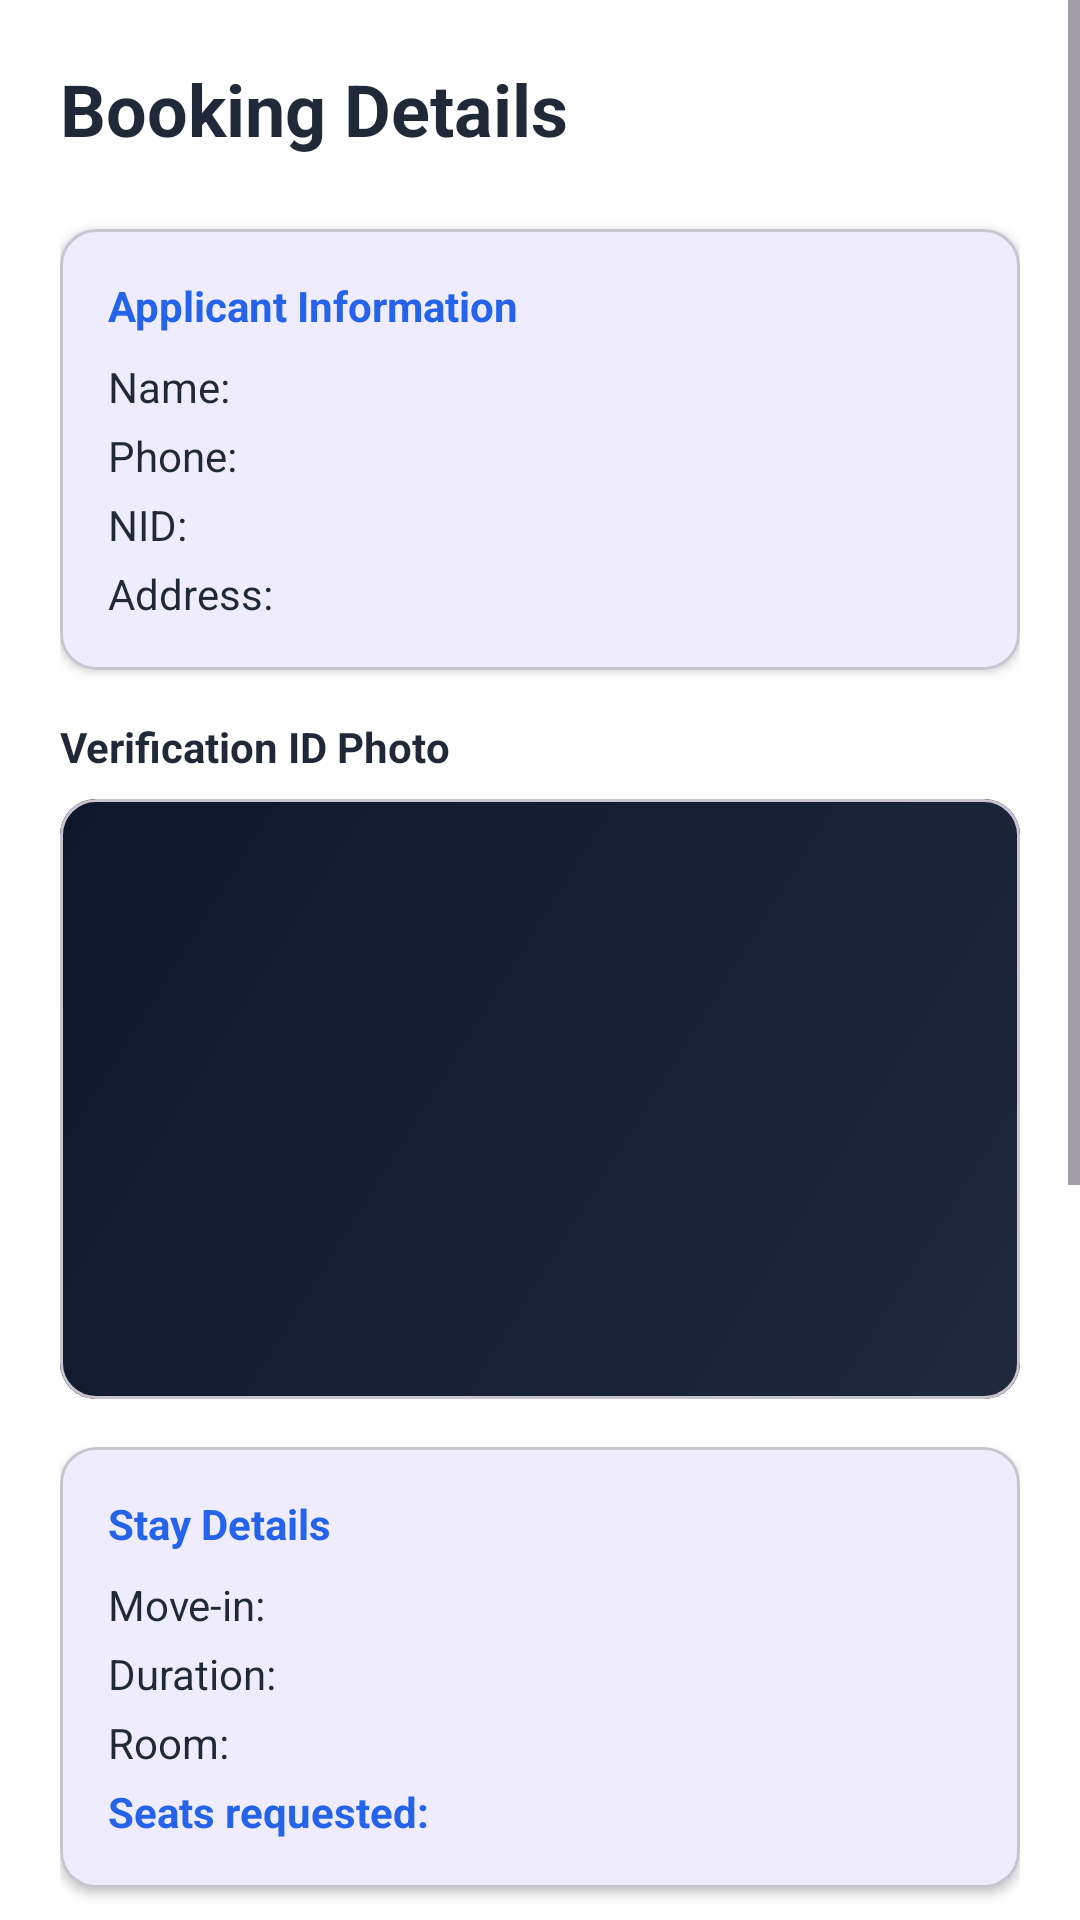

Reconstruct the res/layout file that produces this screen, plus the resources it refers to.
<!-- AndroidManifest.xml: application theme Theme.Seatify -->
<!-- res/layout/activity_booking_detail.xml -->
<?xml version="1.0" encoding="utf-8"?>
<ScrollView xmlns:android="http://schemas.android.com/apk/res/android"
    xmlns:app="http://schemas.android.com/apk/res-auto"
    android:layout_width="match_parent"
    android:layout_height="match_parent"
    android:background="@color/background">

    <LinearLayout
        android:layout_width="match_parent"
        android:layout_height="wrap_content"
        android:orientation="vertical"
        android:padding="20dp">

        <TextView
            android:layout_width="wrap_content"
            android:layout_height="wrap_content"
            android:text="Booking Details"
            android:textSize="24sp"
            android:textStyle="bold"
            android:textColor="@color/text_dark"
            android:layout_marginBottom="24dp"/>

        
        <com.google.android.material.card.MaterialCardView
            android:layout_width="match_parent"
            android:layout_height="wrap_content"
            app:cardCornerRadius="12dp"
            app:cardElevation="2dp"
            android:layout_marginBottom="16dp">

            <LinearLayout
                android:layout_width="match_parent"
                android:layout_height="wrap_content"
                android:orientation="vertical"
                android:padding="16dp">

                <TextView
                    android:layout_width="wrap_content"
                    android:layout_height="wrap_content"
                    android:text="Applicant Information"
                    android:textStyle="bold"
                    android:textColor="@color/primary_start"
                    android:layout_marginBottom="8dp"/>

                <TextView android:id="@+id/tv_detail_user_name" android:layout_width="wrap_content" android:layout_height="wrap_content" android:text="Name: " android:textColor="@color/text_dark"/>
                <TextView android:id="@+id/tv_detail_user_phone" android:layout_width="wrap_content" android:layout_height="wrap_content" android:text="Phone: " android:textColor="@color/text_dark" android:layout_marginTop="4dp"/>
                <TextView android:id="@+id/tv_detail_user_nid" android:layout_width="wrap_content" android:layout_height="wrap_content" android:text="NID: " android:textColor="@color/text_dark" android:layout_marginTop="4dp"/>
                <TextView android:id="@+id/tv_detail_user_address" android:layout_width="wrap_content" android:layout_height="wrap_content" android:text="Address: " android:textColor="@color/text_dark" android:layout_marginTop="4dp"/>
            </LinearLayout>
        </com.google.android.material.card.MaterialCardView>

        
        <TextView
            android:layout_width="wrap_content"
            android:layout_height="wrap_content"
            android:text="Verification ID Photo"
            android:textStyle="bold"
            android:textColor="@color/text_dark"
            android:layout_marginBottom="8dp"/>

        <com.google.android.material.card.MaterialCardView
            android:layout_width="match_parent"
            android:layout_height="200dp"
            app:cardCornerRadius="12dp"
            android:layout_marginBottom="16dp">
            <ImageView
                android:id="@+id/iv_detail_id_card"
                android:layout_width="match_parent"
                android:layout_height="match_parent"
                android:scaleType="centerCrop"
                android:contentDescription="ID Card"
                android:src="@drawable/bg_gradient"/>
        </com.google.android.material.card.MaterialCardView>

        
        <com.google.android.material.card.MaterialCardView
            android:layout_width="match_parent"
            android:layout_height="wrap_content"
            app:cardCornerRadius="12dp"
            app:cardElevation="2dp"
            android:layout_marginBottom="16dp">

            <LinearLayout
                android:layout_width="match_parent"
                android:layout_height="wrap_content"
                android:orientation="vertical"
                android:padding="16dp">

                <TextView
                    android:layout_width="wrap_content"
                    android:layout_height="wrap_content"
                    android:text="Stay Details"
                    android:textStyle="bold"
                    android:textColor="@color/primary_start"
                    android:layout_marginBottom="8dp"/>

                <TextView android:id="@+id/tv_detail_move_in" android:layout_width="wrap_content" android:layout_height="wrap_content" android:text="Move-in: " android:textColor="@color/text_dark"/>
                <TextView android:id="@+id/tv_detail_duration" android:layout_width="wrap_content" android:layout_height="wrap_content" android:text="Duration: " android:textColor="@color/text_dark" android:layout_marginTop="4dp"/>
                <TextView android:id="@+id/tv_detail_room_type" android:layout_width="wrap_content" android:layout_height="wrap_content" android:text="Room: " android:textColor="@color/text_dark" android:layout_marginTop="4dp"/>
                <TextView android:id="@+id/tv_detail_seats" android:layout_width="wrap_content" android:layout_height="wrap_content" android:text="Seats requested: " android:textColor="@color/primary_start" android:textStyle="bold" android:layout_marginTop="4dp"/>
            </LinearLayout>
        </com.google.android.material.card.MaterialCardView>

        
        <com.google.android.material.card.MaterialCardView
            android:layout_width="match_parent"
            android:layout_height="wrap_content"
            app:cardCornerRadius="12dp"
            app:cardElevation="2dp"
            android:layout_marginBottom="24dp">

            <LinearLayout
                android:layout_width="match_parent"
                android:layout_height="wrap_content"
                android:orientation="vertical"
                android:padding="16dp">

                <TextView
                    android:layout_width="wrap_content"
                    android:layout_height="wrap_content"
                    android:text="Harmony &amp; Preferences"
                    android:textStyle="bold"
                    android:textColor="@color/primary_start"
                    android:layout_marginBottom="8dp"/>

                <TextView android:id="@+id/tv_detail_gender" android:layout_width="wrap_content" android:layout_height="wrap_content" android:text="Gender: " android:textColor="@color/text_dark"/>
                <TextView android:id="@+id/tv_detail_smoking" android:layout_width="wrap_content" android:layout_height="wrap_content" android:text="Smoking: " android:textColor="@color/text_dark" android:layout_marginTop="4dp"/>
                <TextView android:id="@+id/tv_detail_dietary" android:layout_width="wrap_content" android:layout_height="wrap_content" android:text="Dietary: " android:textColor="@color/text_dark" android:layout_marginTop="4dp"/>
                <TextView android:id="@+id/tv_detail_notes" android:layout_width="wrap_content" android:layout_height="wrap_content" android:text="Notes: " android:textColor="@color/text_dark" android:layout_marginTop="8dp"/>
            </LinearLayout>
        </com.google.android.material.card.MaterialCardView>

        
        <TextView
            android:id="@+id/tv_detail_status_final"
            android:layout_width="match_parent"
            android:layout_height="wrap_content"
            android:gravity="center"
            android:text="Current Status: Pending"
            android:textSize="18sp"
            android:textStyle="bold"
            android:textColor="@color/text_gray"
            android:layout_marginBottom="16dp"/>

        
        <LinearLayout
            android:id="@+id/layout_detail_actions"
            android:layout_width="match_parent"
            android:layout_height="wrap_content"
            android:orientation="vertical">

            <LinearLayout
                android:layout_width="match_parent"
                android:layout_height="wrap_content"
                android:orientation="horizontal"
                android:weightSum="2"
                android:layout_marginBottom="12dp">

                <Button
                    android:id="@+id/btn_reject_detail"
                    android:layout_width="0dp"
                    android:layout_height="56dp"
                    android:layout_weight="1"
                    android:text="Reject"
                    android:backgroundTint="#FF5252"
                    android:textColor="@color/white"
                    android:layout_marginEnd="8dp"/>

                <Button
                    android:id="@+id/btn_accept_detail"
                    android:layout_width="0dp"
                    android:layout_height="56dp"
                    android:layout_weight="1"
                    android:text="Accept"
                    android:backgroundTint="#4CAF50"
                    android:textColor="@color/white"
                    android:layout_marginStart="8dp"/>
            </LinearLayout>

            <Button
                android:id="@+id/btn_complete_detail"
                android:layout_width="match_parent"
                android:layout_height="56dp"
                android:text="Complete Booking"
                android:backgroundTint="@color/primary_start"
                android:textColor="@color/white"
                android:layout_marginBottom="32dp"/>
        </LinearLayout>

    </LinearLayout>
</ScrollView>
<!-- resources referenced by this layout -->
<resources>
  <color name="background">#FFFFFFFF</color>
  <color name="primary_start">#2563EB</color>
  <color name="text_dark">#1F2937</color>
  <color name="text_gray">#6B7280</color>
  <color name="white">#FFFFFFFF</color>
  <!-- drawable bg_gradient (drawable) -->
  <?xml version="1.0" encoding="utf-8"?>
  <shape xmlns:android="http://schemas.android.com/apk/res/android"
      android:shape="rectangle">
      <gradient
          android:angle="135"
          android:endColor="#0F172A"
          android:startColor="#1E293B"
          android:type="linear" />
  </shape>
  <style name="Theme.Seatify" parent="Base.Theme.Seatify" />
  <style name="Base.Theme.Seatify" parent="Theme.Material3.DayNight.NoActionBar">
          <item name="colorPrimary">@color/primary_start</item>
          <item name="android:windowBackground">@color/background</item>
          <item name="android:statusBarColor">@color/background</item>
          <item name="android:windowLightStatusBar">true</item>
          <item name="checkboxStyle">@style/Widget.App.CheckBox</item>
      </style>
  <style name="Widget.App.CheckBox" parent="Widget.AppCompat.CompoundButton.CheckBox">
          <item name="buttonTint">@color/primary_start</item>
      </style>
</resources>
